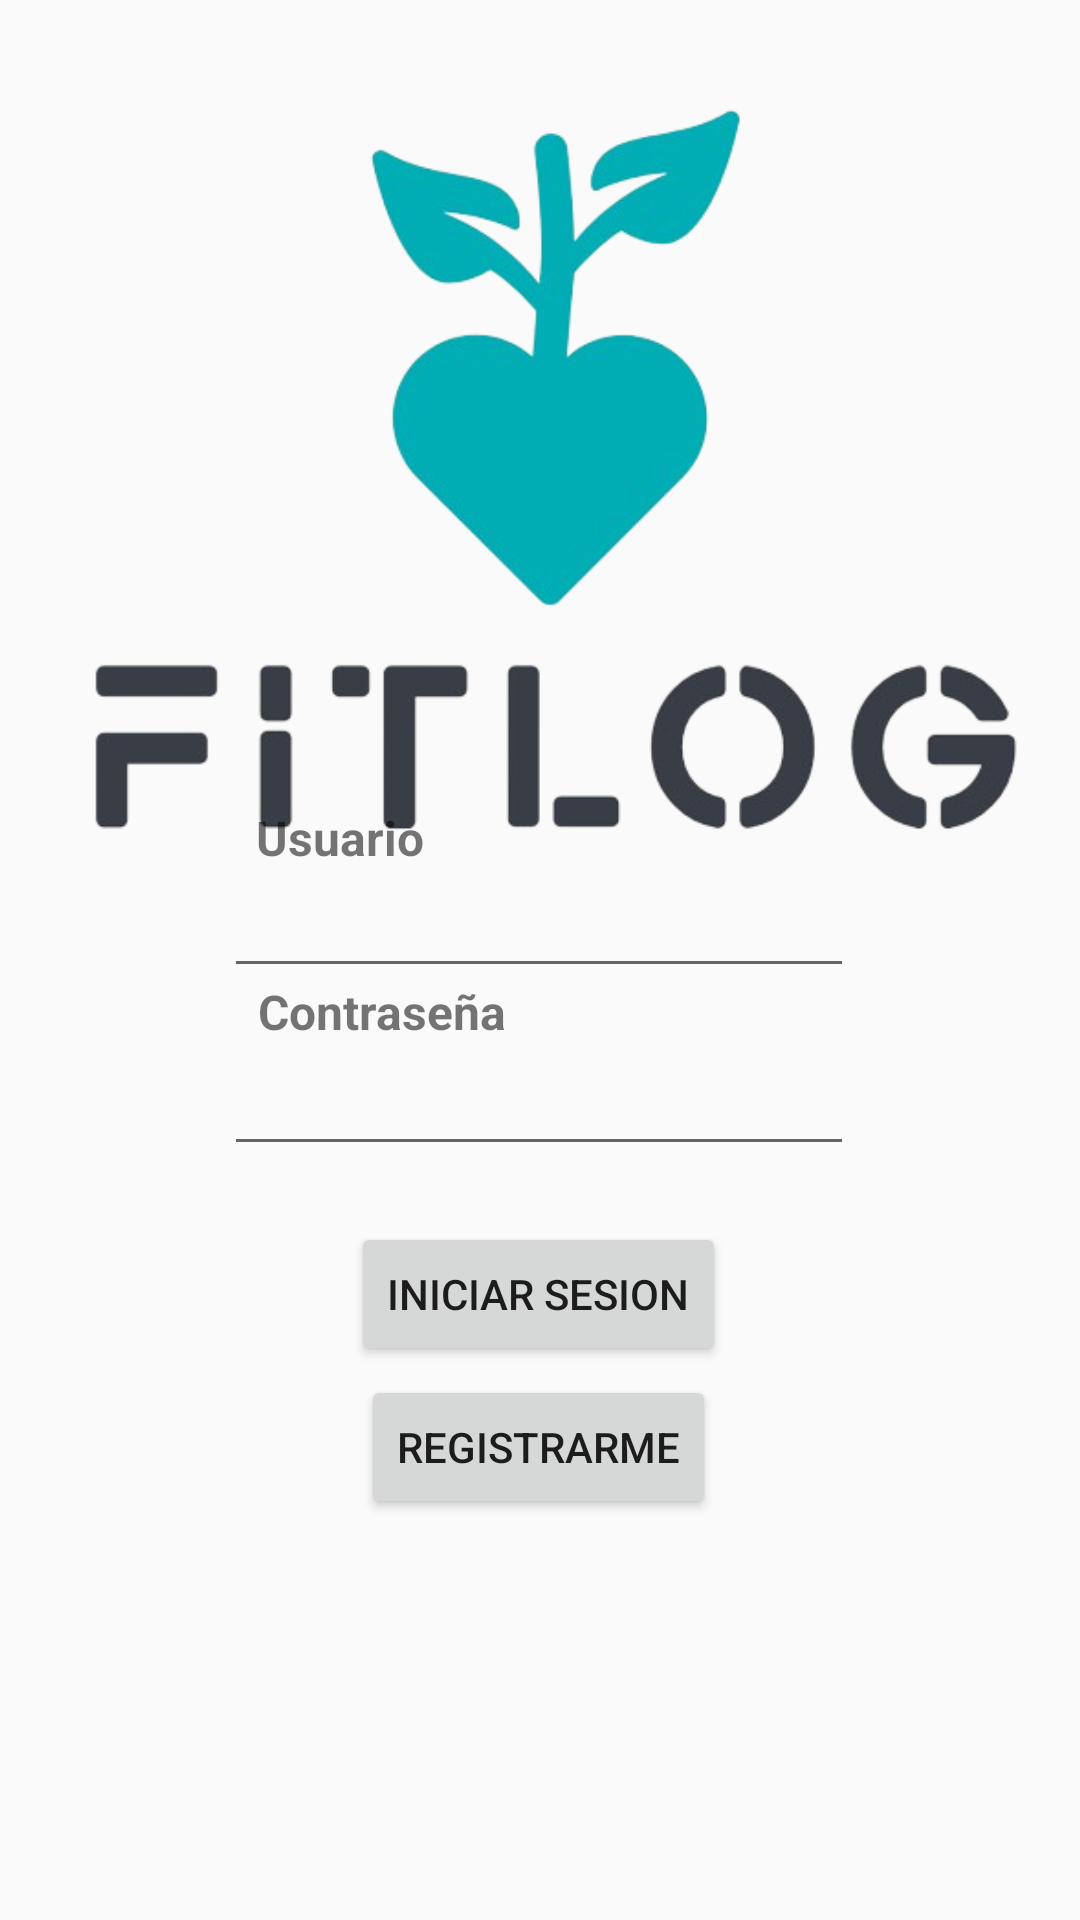

Reconstruct the res/layout file that produces this screen, plus the resources it refers to.
<!-- AndroidManifest.xml: application theme Theme.AppCompat.Light.NoActionBar -->
<!-- res/layout/activity_login.xml -->
<?xml version="1.0" encoding="utf-8"?>
<androidx.constraintlayout.widget.ConstraintLayout xmlns:android="http://schemas.android.com/apk/res/android"
    xmlns:app="http://schemas.android.com/apk/res-auto"
    xmlns:tools="http://schemas.android.com/tools"
    android:layout_width="match_parent"
    android:layout_height="match_parent">

    <ImageView
        android:id="@+id/imageView4"
        android:layout_width="355dp"
        android:layout_height="285dp"
        app:layout_constraintBottom_toBottomOf="parent"
        app:layout_constraintEnd_toEndOf="parent"
        app:layout_constraintStart_toStartOf="parent"
        app:layout_constraintTop_toTopOf="parent"
        app:layout_constraintVertical_bias="0.035"
        app:srcCompat="@drawable/fitlog" />

    <EditText
        android:id="@+id/usuario"
        android:layout_width="wrap_content"
        android:layout_height="wrap_content"
        android:ems="10"
        android:inputType="text"
        app:layout_constraintBottom_toBottomOf="parent"
        app:layout_constraintEnd_toEndOf="parent"
        app:layout_constraintHorizontal_bias="0.497"
        app:layout_constraintStart_toStartOf="parent"
        app:layout_constraintTop_toTopOf="parent"
        app:layout_constraintVertical_bias="0.481" />

    <EditText
        android:id="@+id/password"
        android:layout_width="wrap_content"
        android:layout_height="wrap_content"
        android:ems="10"
        android:inputType="textPassword"
        app:layout_constraintBottom_toBottomOf="parent"
        app:layout_constraintEnd_toEndOf="parent"
        app:layout_constraintHorizontal_bias="0.497"
        app:layout_constraintStart_toStartOf="parent"
        app:layout_constraintTop_toTopOf="parent"
        app:layout_constraintVertical_bias="0.58" />

    <Button
        android:id="@+id/botonIniciar"
        android:layout_width="wrap_content"
        android:layout_height="wrap_content"
        android:text="@string/boton_Inicio"
        app:layout_constraintBottom_toBottomOf="parent"
        app:layout_constraintEnd_toEndOf="parent"
        app:layout_constraintHorizontal_bias="0.498"
        app:layout_constraintStart_toStartOf="parent"
        app:layout_constraintTop_toTopOf="parent"
        app:layout_constraintVertical_bias="0.688" />

    <Button
        android:id="@+id/botonRegistro"
        android:layout_width="wrap_content"
        android:layout_height="wrap_content"
        android:text="@string/label_Registro"
        app:layout_constraintBottom_toBottomOf="parent"
        app:layout_constraintEnd_toEndOf="parent"
        app:layout_constraintHorizontal_bias="0.498"
        app:layout_constraintStart_toStartOf="parent"
        app:layout_constraintTop_toTopOf="parent"
        app:layout_constraintVertical_bias="0.774" />

    <TextView
        android:id="@+id/textView"
        android:layout_width="wrap_content"
        android:layout_height="wrap_content"
        android:text="@string/label_usuario"
        android:textSize="16sp"
        android:textStyle="bold"
        app:layout_constraintBottom_toBottomOf="parent"
        app:layout_constraintEnd_toEndOf="parent"
        app:layout_constraintHorizontal_bias="0.281"
        app:layout_constraintStart_toStartOf="parent"
        app:layout_constraintTop_toTopOf="parent"
        app:layout_constraintVertical_bias="0.434" />

    <TextView
        android:id="@+id/textView2"
        android:layout_width="wrap_content"
        android:layout_height="wrap_content"
        android:text="@string/label_contraseña"
        android:textSize="16sp"
        android:textStyle="bold"
        app:layout_constraintBottom_toBottomOf="parent"
        app:layout_constraintEnd_toEndOf="parent"
        app:layout_constraintHorizontal_bias="0.31"
        app:layout_constraintStart_toStartOf="parent"
        app:layout_constraintTop_toTopOf="parent"
        app:layout_constraintVertical_bias="0.528" />

</androidx.constraintlayout.widget.ConstraintLayout>
<!-- resources referenced by this layout -->
<resources>
  <!-- drawable fitlog: png bitmap (drawable, 76797 bytes) -->
  <string name="boton_Inicio">Iniciar Sesion</string>
  <string name="label_Registro">Registrarme</string>
  <string name="label_usuario">Usuario</string>
</resources>
